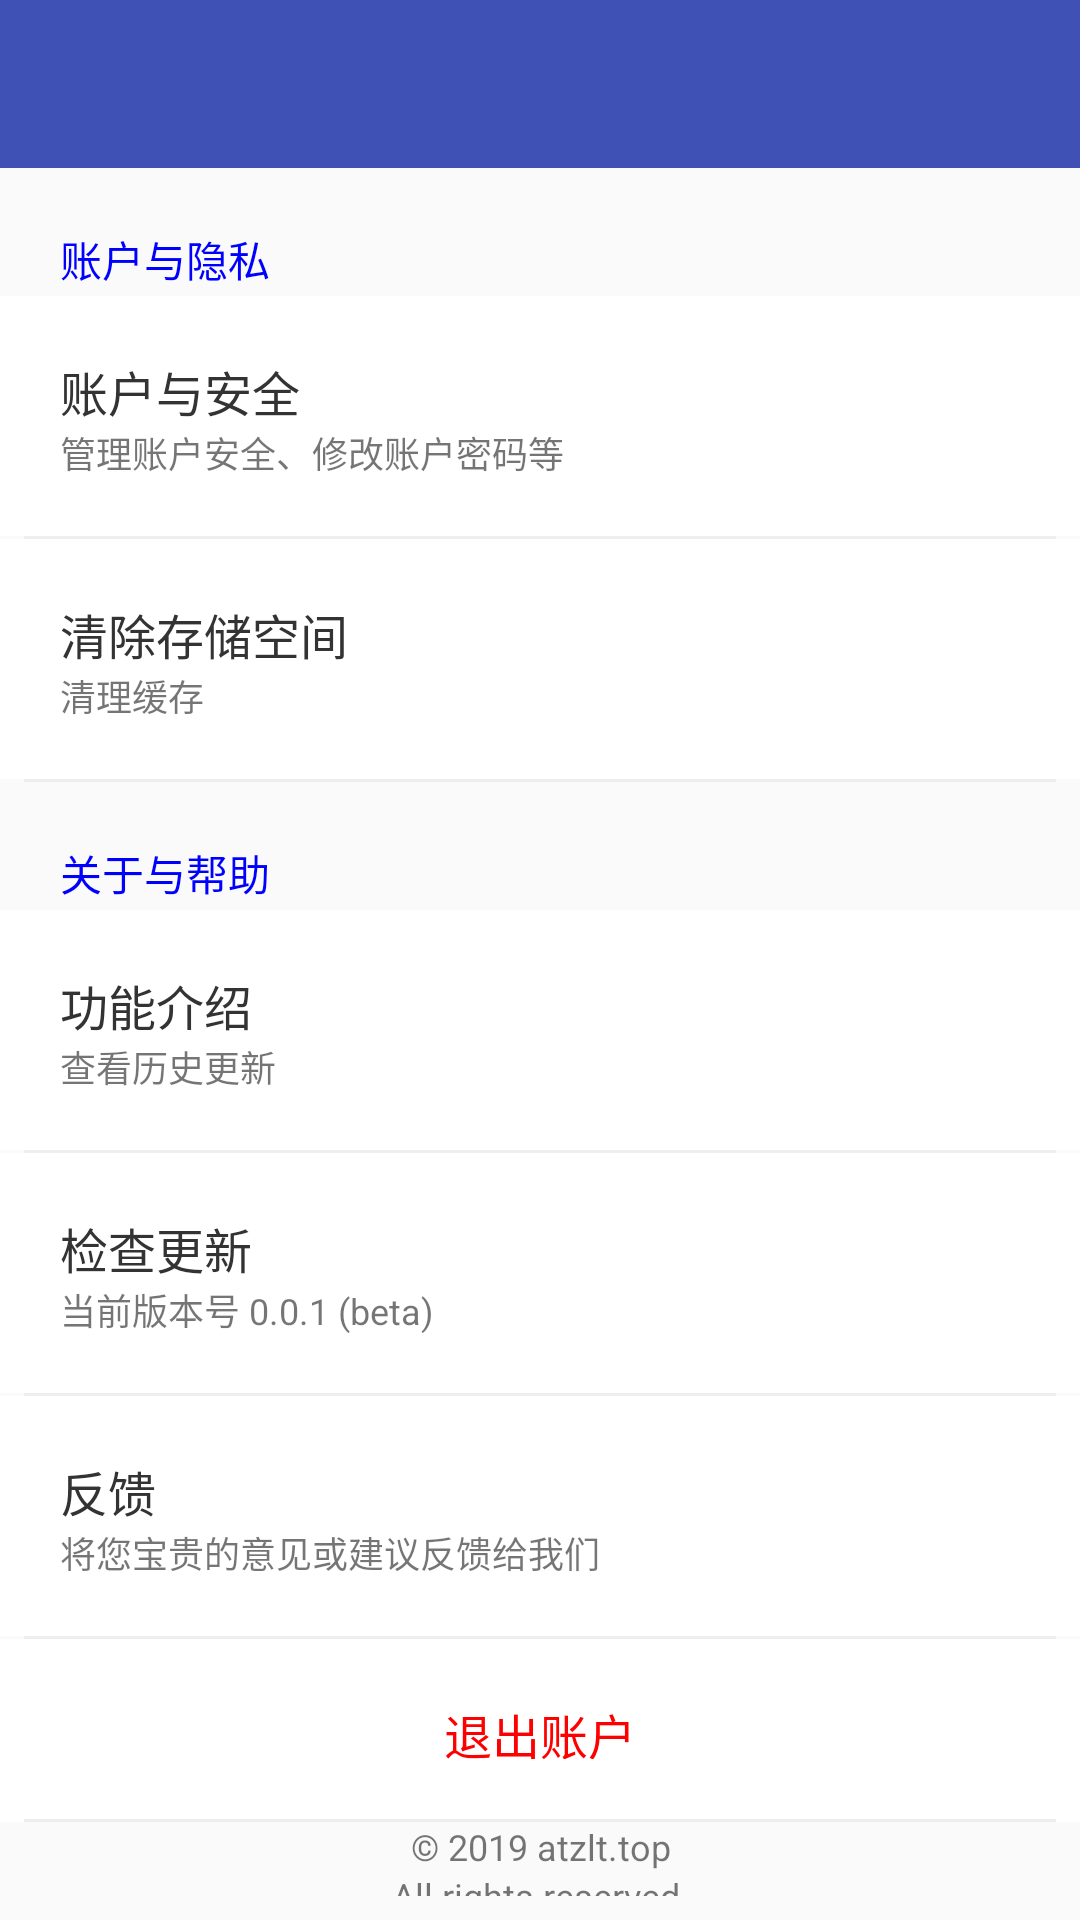

Reconstruct the res/layout file that produces this screen, plus the resources it refers to.
<!-- AndroidManifest.xml: application theme AppTheme -->
<!-- res/layout/activity_setting.xml -->
<?xml version="1.0" encoding="utf-8"?>
<LinearLayout xmlns:android="http://schemas.android.com/apk/res/android"
    xmlns:app="http://schemas.android.com/apk/res-auto"
    android:layout_width="match_parent"
    android:layout_height="match_parent"
    android:orientation="vertical">


    <android.support.v7.widget.Toolbar
        android:id="@+id/toolbar"
        android:layout_width="match_parent"
        android:layout_height="wrap_content"
        android:background="?attr/colorPrimary"
        android:theme="@style/ThemeOverlay.AppCompat.Dark.ActionBar"
        app:popupTheme="@style/ThemeOverlay.AppCompat.Light" />

    <ScrollView
        android:layout_width="match_parent"
        android:layout_height="wrap_content">


        <LinearLayout
            android:layout_width="match_parent"
            android:layout_height="0dp"
            android:layout_weight="1"
            android:orientation="vertical">

            <LinearLayout
                android:layout_width="match_parent"
                android:layout_height="wrap_content"
                android:layout_marginLeft="20dp"
                android:layout_marginTop="20dp"
                android:layout_marginRight="20dp"
                android:layout_marginBottom="2dp">

                <TextView
                    android:layout_width="match_parent"
                    android:layout_height="wrap_content"
                    android:text="@string/account_and_privacy_setting"
                    android:textColor="#0000ff" />

            </LinearLayout>

            <LinearLayout
                android:id="@+id/account_and_security_setting"
                android:layout_width="match_parent"
                android:layout_height="wrap_content"
                android:background="@drawable/ripple_bg"
                android:clickable="true">

                <LinearLayout
                    android:layout_width="match_parent"
                    android:layout_height="40dp"
                    android:layout_margin="20dp"
                    android:gravity="center_vertical"
                    android:orientation="vertical">


                    <TextView
                        android:layout_width="match_parent"
                        android:layout_height="wrap_content"
                        android:text="@string/account_and_security_setting"
                        android:textColor="#333333"
                        android:textSize="16dp" />

                    <TextView
                        android:layout_width="match_parent"
                        android:layout_height="wrap_content"
                        android:text="@string/account_and_security_text_setting"
                        android:textSize="12dp" />

                </LinearLayout>

            </LinearLayout>

            <include layout="@layout/item_line" />

            <LinearLayout
                android:id="@+id/clean_setting"
                android:layout_width="match_parent"
                android:layout_height="wrap_content"
                android:background="@drawable/ripple_bg"
                android:clickable="true">

                <LinearLayout
                    android:layout_width="match_parent"
                    android:layout_height="40dp"
                    android:layout_margin="20dp"
                    android:gravity="center_vertical"
                    android:orientation="vertical">

                    <TextView
                        android:layout_width="match_parent"
                        android:layout_height="wrap_content"
                        android:text="清除存储空间"
                        android:textColor="#333333"
                        android:textSize="16dp" />

                    <TextView
                        android:layout_width="match_parent"
                        android:layout_height="wrap_content"
                        android:text="清理缓存"
                        android:textSize="12dp" />

                </LinearLayout>

            </LinearLayout>



            <include layout="@layout/item_line" />


            <LinearLayout
                android:layout_width="match_parent"
                android:layout_height="wrap_content"
                android:layout_marginLeft="20dp"
                android:layout_marginTop="20dp"
                android:layout_marginRight="20dp"
                android:layout_marginBottom="2dp">

                <TextView
                    android:layout_width="match_parent"
                    android:layout_height="wrap_content"
                    android:text="@string/about_and_help_setting"
                    android:textColor="#0000ff" />

            </LinearLayout>

            <LinearLayout
                android:id="@+id/function_introduction_setting"
                android:layout_width="match_parent"
                android:layout_height="wrap_content"
                android:background="@drawable/ripple_bg"
                android:clickable="true"
                android:gravity="center_vertical">

                <LinearLayout
                    android:layout_width="match_parent"
                    android:layout_height="40dp"
                    android:layout_margin="20dp"
                    android:orientation="vertical">

                    <TextView
                        android:layout_width="match_parent"
                        android:layout_height="wrap_content"
                        android:text="@string/functional_introduction_setting"
                        android:textColor="#333333"
                        android:textSize="16dp" />

                    <TextView
                        android:layout_width="match_parent"
                        android:layout_height="wrap_content"
                        android:text="@string/functional_introduction_text_setting"
                        android:textSize="12dp" />

                </LinearLayout>

            </LinearLayout>


            <include layout="@layout/item_line" />

            <LinearLayout
                android:id="@+id/check_update_setting"
                android:layout_width="match_parent"
                android:layout_height="wrap_content"
                android:background="@drawable/ripple_bg"
                android:clickable="true">

                <LinearLayout
                    android:layout_width="match_parent"
                    android:layout_height="40dp"
                    android:layout_margin="20dp"
                    android:gravity="center_vertical"
                    android:orientation="vertical">

                    <TextView
                        android:layout_width="match_parent"
                        android:layout_height="wrap_content"
                        android:text="@string/check_update_setting"
                        android:textColor="#333333"
                        android:textSize="16dp" />

                    <TextView
                        android:layout_width="match_parent"
                        android:layout_height="wrap_content"
                        android:text="@string/check_update_text_setting"
                        android:textSize="12dp" />

                </LinearLayout>

            </LinearLayout>


            <include layout="@layout/item_line" />

            <LinearLayout
                android:id="@+id/feedback_setting"
                android:layout_width="match_parent"
                android:layout_height="wrap_content"
                android:background="@drawable/ripple_bg"
                android:clickable="true">


                <LinearLayout
                    android:layout_width="match_parent"
                    android:layout_height="40dp"
                    android:layout_margin="20dp"
                    android:gravity="center_vertical"
                    android:orientation="vertical">

                    <TextView
                        android:layout_width="match_parent"
                        android:layout_height="wrap_content"
                        android:text="@string/feedback_setting"
                        android:textColor="#333333"
                        android:textSize="16dp" />

                    <TextView
                        android:layout_width="match_parent"
                        android:layout_height="wrap_content"
                        android:text="@string/feedback_text_setting"
                        android:textSize="12dp" />

                </LinearLayout>

            </LinearLayout>


            <include layout="@layout/item_line" />

            <LinearLayout
                android:id="@+id/logout_setting"
                android:layout_width="match_parent"
                android:layout_height="wrap_content"
                android:background="@drawable/ripple_bg"
                android:clickable="true"
                android:orientation="vertical">


                <LinearLayout
                    android:layout_width="match_parent"
                    android:layout_height="20dp"
                    android:layout_margin="20dp"
                    android:gravity="center"
                    android:orientation="horizontal">

                    <TextView
                        android:layout_width="match_parent"
                        android:layout_height="wrap_content"
                        android:gravity="center"
                        android:text="@string/logout_setting"
                        android:textColor="#ff0000"
                        android:textSize="16dp" />

                </LinearLayout>


                <include layout="@layout/item_line" />

            </LinearLayout>



        </LinearLayout>


    </ScrollView>
    <LinearLayout
        android:layout_width="match_parent"
        android:layout_height="wrap_content"
        android:layout_marginBottom="8dp"
        android:orientation="vertical">

        <TextView
            android:layout_width="match_parent"
            android:layout_height="wrap_content"
            android:gravity="center"
            android:text="© 2019 atzlt.top"
            android:textSize="12dp" />

        <TextView
            android:layout_width="match_parent"
            android:layout_height="wrap_content"
            android:gravity="center"
            android:text="All rights reserved."
            android:textSize="12dp" />


    </LinearLayout>


</LinearLayout>
<!-- res/layout/item_line.xml (included above) -->
<?xml version="1.0" encoding="utf-8"?>
<View xmlns:android="http://schemas.android.com/apk/res/android"
    android:layout_width="match_parent"
    android:layout_height="1dp"
    android:layout_marginLeft="8dp"
    android:layout_marginRight="8dp"
    android:background="#EEE" />
<!-- resources referenced by this layout -->
<resources>
  <!-- drawable ripple_bg (drawable-v21) -->
  <?xml version="1.0" encoding="utf-8"?>
  <ripple xmlns:android="http://schemas.android.com/apk/res/android"
      android:color="#FFF">
      <item android:drawable="@drawable/ripple_bg_drawable" />
  </ripple>
  <string name="about_and_help_setting">关于与帮助</string>
  <string name="account_and_privacy_setting">账户与隐私</string>
  <string name="account_and_security_setting">账户与安全</string>
  <string name="account_and_security_text_setting">管理账户安全、修改账户密码等</string>
  <string name="check_update_setting">检查更新</string>
  <string name="check_update_text_setting">当前版本号 0.0.1 (beta)</string>
  <string name="feedback_setting">反馈</string>
  <string name="feedback_text_setting">将您宝贵的意见或建议反馈给我们</string>
  <string name="functional_introduction_setting">功能介绍</string>
  <string name="functional_introduction_text_setting">查看历史更新</string>
  <string name="logout_setting">退出账户</string>
  <style name="AppTheme" parent="Theme.AppCompat.Light.NoActionBar">
          
          <item name="colorPrimary">@color/colorPrimary</item>
          <item name="colorPrimaryDark">@color/colorPrimaryDark</item>
          <item name="colorAccent">@color/colorAccent</item>
      </style>
  <!-- drawable ripple_bg_drawable (drawable) -->
  <?xml version="1.0" encoding="utf-8"?>
  <shape xmlns:android="http://schemas.android.com/apk/res/android"
      android:shape="rectangle">
      <solid android:color="#FFF" />
      <corners android:radius="0dp" />
  </shape>
  <color name="colorPrimary">#3F51B5</color>
  <color name="colorPrimaryDark">#303F9F</color>
  <color name="colorAccent">#FFFFFF</color>
</resources>
